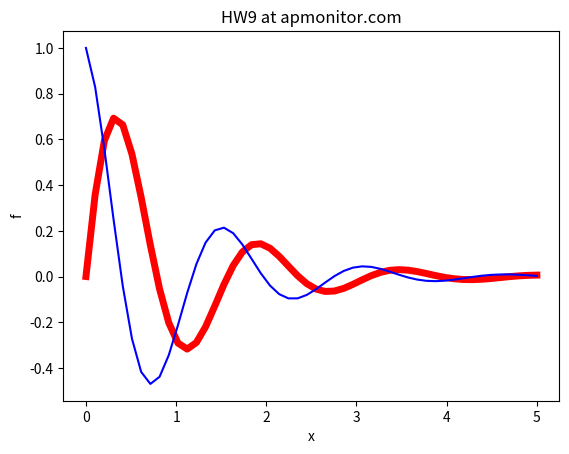
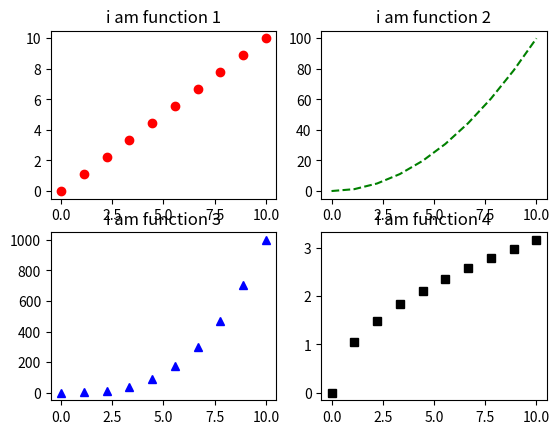

Write Python code to recreate these figures, in order.
import numpy as np
import matplotlib.pyplot as plt

x = np.linspace(0,5)

y = np.cos(x)
f = np.exp(-x)*np.sin(4*x)
g = np.exp(-x)*np.cos(4*x)

plt.plot(x,f,'r',linewidth=5)
plt.plot(x,g,'b')
plt.ylabel('f')
plt.xlabel('x')
plt.title('HW9 at apmonitor.com')

plt.show()

x = np.linspace(0,10,10)
y1=x
y2=x**2
y3=x**3
y4=x**.5

plt.figure()
plt.subplot(2,2,1)
plt.plot(x,y1,'ro')
plt.title('i am function 1')

plt.subplot(2,2,2)
plt.plot(x,y2,'g--')
plt.title('i am function 2')


plt.subplot(2,2,3)
plt.plot(x,y3,'b^')
plt.title('i am function 3')

plt.subplot(2,2,4)
plt.plot(x,y4,'ks')
plt.title('i am function 4')

plt.show()

#print(a)